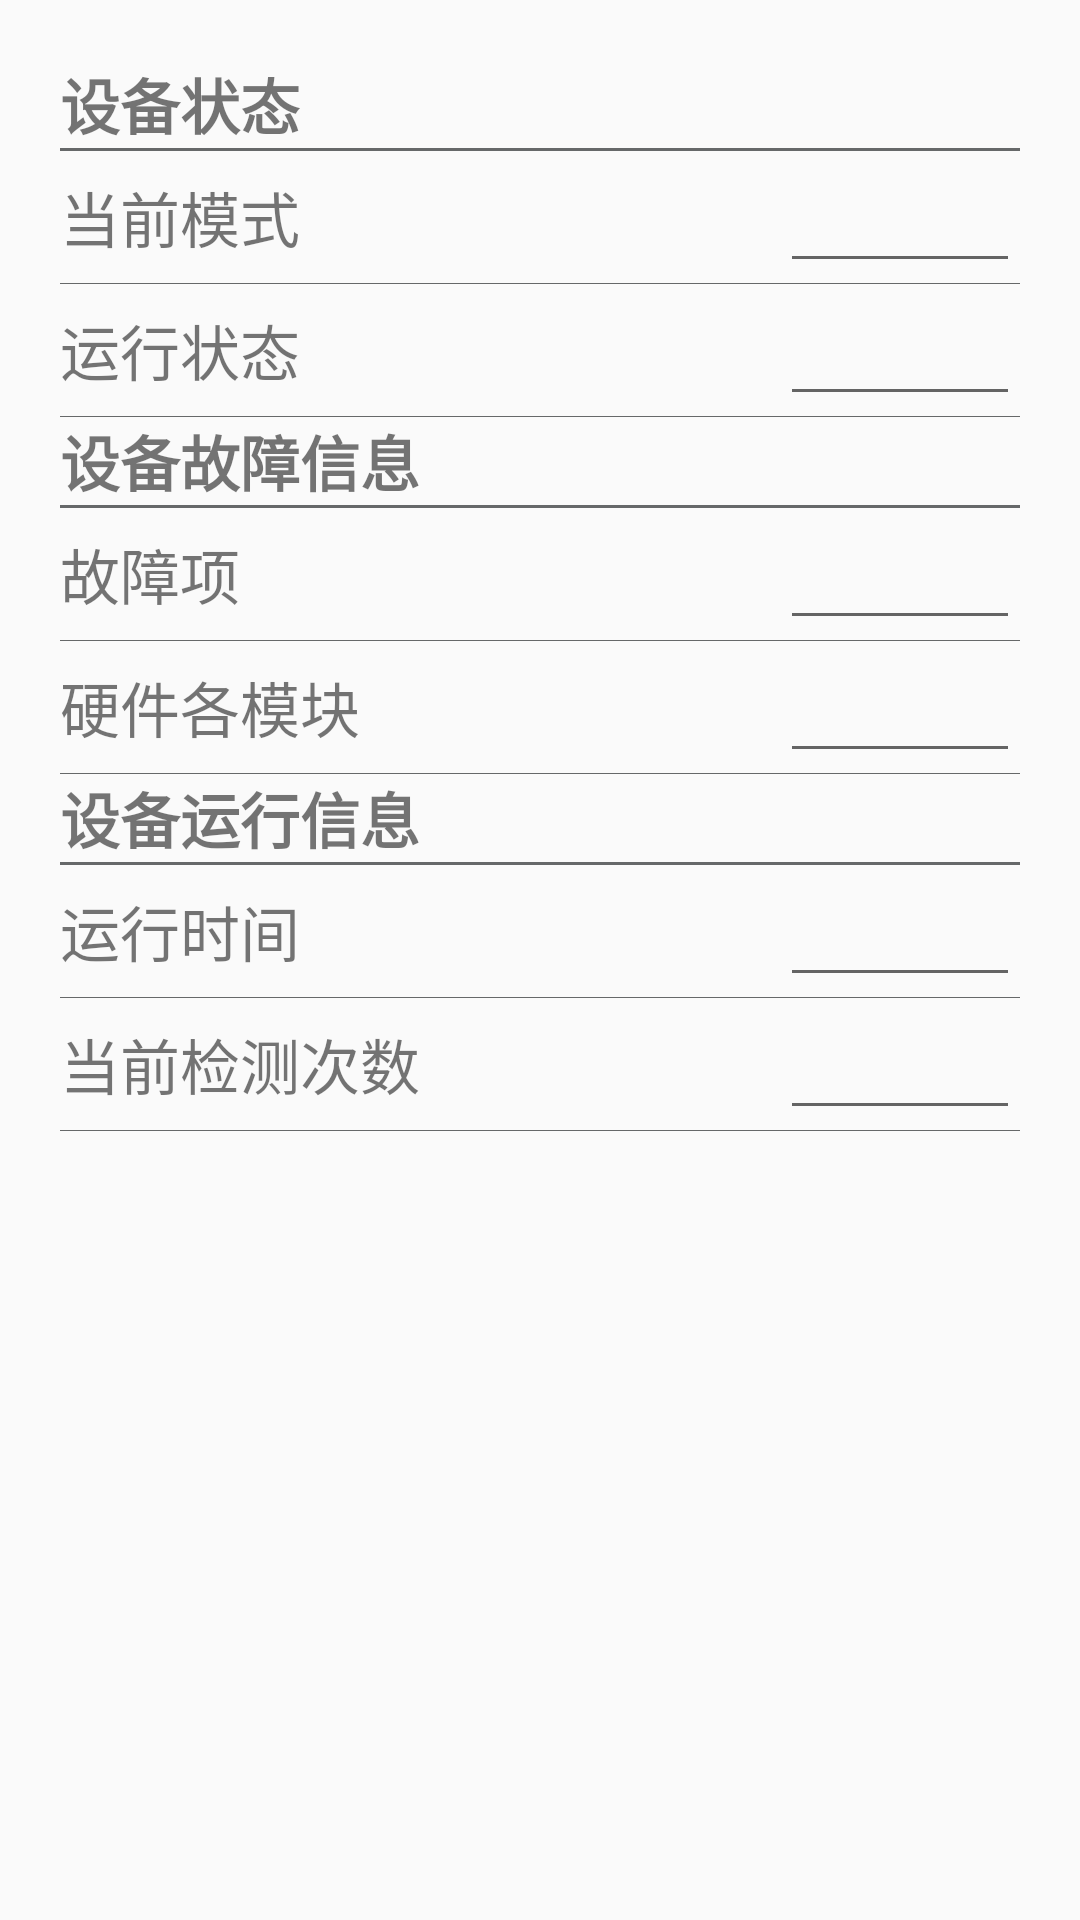

The Android layout XML behind this screen, and the referenced resources:
<!-- AndroidManifest.xml: application theme AppTheme -->
<!-- res/layout/fragment_device_state.xml -->
<LinearLayout
    xmlns:android="http://schemas.android.com/apk/res/android"
    xmlns:app="http://schemas.android.com/apk/res-auto"
    xmlns:tools="http://schemas.android.com/tools"
    android:layout_width="match_parent"
    android:layout_height="match_parent"
    android:orientation="vertical"
    android:padding="20dp"
    tools:context="com.zhy.colorfulstatusbar.Fragment.DeviceStateFragment">

    


    <LinearLayout

        android:layout_width="match_parent"
        android:layout_height="wrap_content"
        android:orientation="vertical">

        <RelativeLayout
            android:layout_width="match_parent"
            android:layout_height="wrap_content">

            <TextView
                android:layout_width="wrap_content"
                android:layout_height="wrap_content"
                android:text="设备状态"
                android:textSize="20sp"
                android:textStyle="bold" />
        </RelativeLayout>

        <View
            android:layout_width="fill_parent"
            android:layout_height="3px"
            android:background="#666869" />

        <RelativeLayout
            android:layout_width="match_parent"
            android:layout_height="wrap_content">

            <TextView
                android:layout_width="wrap_content"
                android:layout_height="wrap_content"
                android:layout_alignParentLeft="true"
                android:layout_centerVertical="true"
                android:text="当前模式"
                android:textSize="20sp" />

            <EditText

                android:layout_width="wrap_content"
                android:layout_height="wrap_content"
                android:layout_alignParentRight="true"
                android:layout_centerVertical="true"

                android:minWidth="80dp"
                android:textSize="20sp" />
        </RelativeLayout>

        <View
            android:layout_width="fill_parent"
            android:layout_height="1px"
            android:background="#666869" />

        <RelativeLayout
            android:layout_width="match_parent"
            android:layout_height="wrap_content">

            <TextView
                android:layout_width="wrap_content"
                android:layout_height="wrap_content"
                android:layout_alignParentLeft="true"
                android:layout_centerVertical="true"
                android:text="运行状态"
                android:textSize="20sp" />

            <EditText

                android:layout_width="wrap_content"
                android:layout_height="wrap_content"
                android:layout_alignParentRight="true"
                android:layout_centerVertical="true"
                android:minWidth="80dp"
                android:textSize="20sp" />
        </RelativeLayout>

        <View
            android:layout_width="fill_parent"
            android:layout_height="1px"
            android:background="#666869" />
    </LinearLayout>

    <LinearLayout

        android:layout_width="match_parent"
        android:layout_height="wrap_content"
        android:orientation="vertical">

        <RelativeLayout
            android:layout_width="match_parent"
            android:layout_height="wrap_content">

            <TextView
                android:layout_width="wrap_content"
                android:layout_height="wrap_content"
                android:text="设备故障信息"
                android:textSize="20sp"
                android:textStyle="bold" />
        </RelativeLayout>

        <View
            android:layout_width="fill_parent"
            android:layout_height="3px"
            android:background="#666869" />

        <RelativeLayout
            android:layout_width="match_parent"
            android:layout_height="wrap_content">

            <TextView
                android:layout_width="wrap_content"
                android:layout_height="wrap_content"
                android:layout_alignParentLeft="true"
                android:layout_centerVertical="true"
                android:text="故障项"
                android:textSize="20sp" />

            <EditText

                android:layout_width="wrap_content"
                android:layout_height="wrap_content"
                android:layout_alignParentRight="true"
                android:layout_centerVertical="true"

                android:minWidth="80dp"
                android:textSize="20sp" />
        </RelativeLayout>

        <View
            android:layout_width="fill_parent"
            android:layout_height="1px"
            android:background="#666869" />

        <RelativeLayout
            android:layout_width="match_parent"
            android:layout_height="wrap_content">

            <TextView
                android:layout_width="wrap_content"
                android:layout_height="wrap_content"
                android:layout_alignParentLeft="true"
                android:layout_centerVertical="true"
                android:text="硬件各模块"
                android:textSize="20sp" />

            <EditText

                android:layout_width="wrap_content"
                android:layout_height="wrap_content"
                android:layout_alignParentRight="true"
                android:layout_centerVertical="true"
                android:minWidth="80dp"
                android:textSize="20sp" />
        </RelativeLayout>

        <View
            android:layout_width="fill_parent"
            android:layout_height="1px"
            android:background="#666869" />
    </LinearLayout>

    <LinearLayout

        android:layout_width="match_parent"
        android:layout_height="2000dp"
        android:orientation="vertical">

        <RelativeLayout
            android:layout_width="match_parent"
            android:layout_height="wrap_content">

            <TextView
                android:layout_width="wrap_content"
                android:layout_height="wrap_content"
                android:text="设备运行信息"
                android:textSize="20sp"
                android:textStyle="bold" />
        </RelativeLayout>

        <View
            android:layout_width="fill_parent"
            android:layout_height="3px"
            android:background="#666869" />

        <RelativeLayout
            android:layout_width="match_parent"
            android:layout_height="wrap_content">

            <TextView
                android:layout_width="wrap_content"
                android:layout_height="wrap_content"
                android:layout_alignParentLeft="true"
                android:layout_centerVertical="true"
                android:text="运行时间"
                android:textSize="20sp" />

            <EditText

                android:layout_width="wrap_content"
                android:layout_height="wrap_content"
                android:layout_alignParentRight="true"
                android:layout_centerVertical="true"

                android:minWidth="80dp"
                android:textSize="20sp" />
        </RelativeLayout>

        <View
            android:layout_width="fill_parent"
            android:layout_height="1px"
            android:background="#666869" />

        <RelativeLayout
            android:layout_width="match_parent"
            android:layout_height="wrap_content">

            <TextView
                android:layout_width="wrap_content"
                android:layout_height="wrap_content"
                android:layout_alignParentLeft="true"
                android:layout_centerVertical="true"
                android:text="当前检测次数"
                android:textSize="20sp" />

            <EditText

                android:layout_width="wrap_content"
                android:layout_height="wrap_content"
                android:layout_alignParentRight="true"
                android:layout_centerVertical="true"
                android:minWidth="80dp"
                android:textSize="20sp" />
        </RelativeLayout>

        <View
            android:layout_width="fill_parent"
            android:layout_height="1px"
            android:background="#666869" />
    </LinearLayout>


</LinearLayout>
<!-- resources referenced by this layout -->
<resources>
  <style name="AppTheme" parent="@style/BaseAppTheme">
  
  
      </style>
  <style name="BaseAppTheme" parent="Theme.AppCompat.Light.NoActionBar">
          
          <item name="colorPrimary">@color/colorPrimary</item>
          <item name="colorPrimaryDark">@color/colorPrimaryDark</item>
          <item name="colorAccent">#FF4081</item>
          
  
      </style>
  <color name="colorPrimary">#FF03A9F4</color>
  <color name="colorPrimaryDark">#FF0288D1</color>
</resources>
